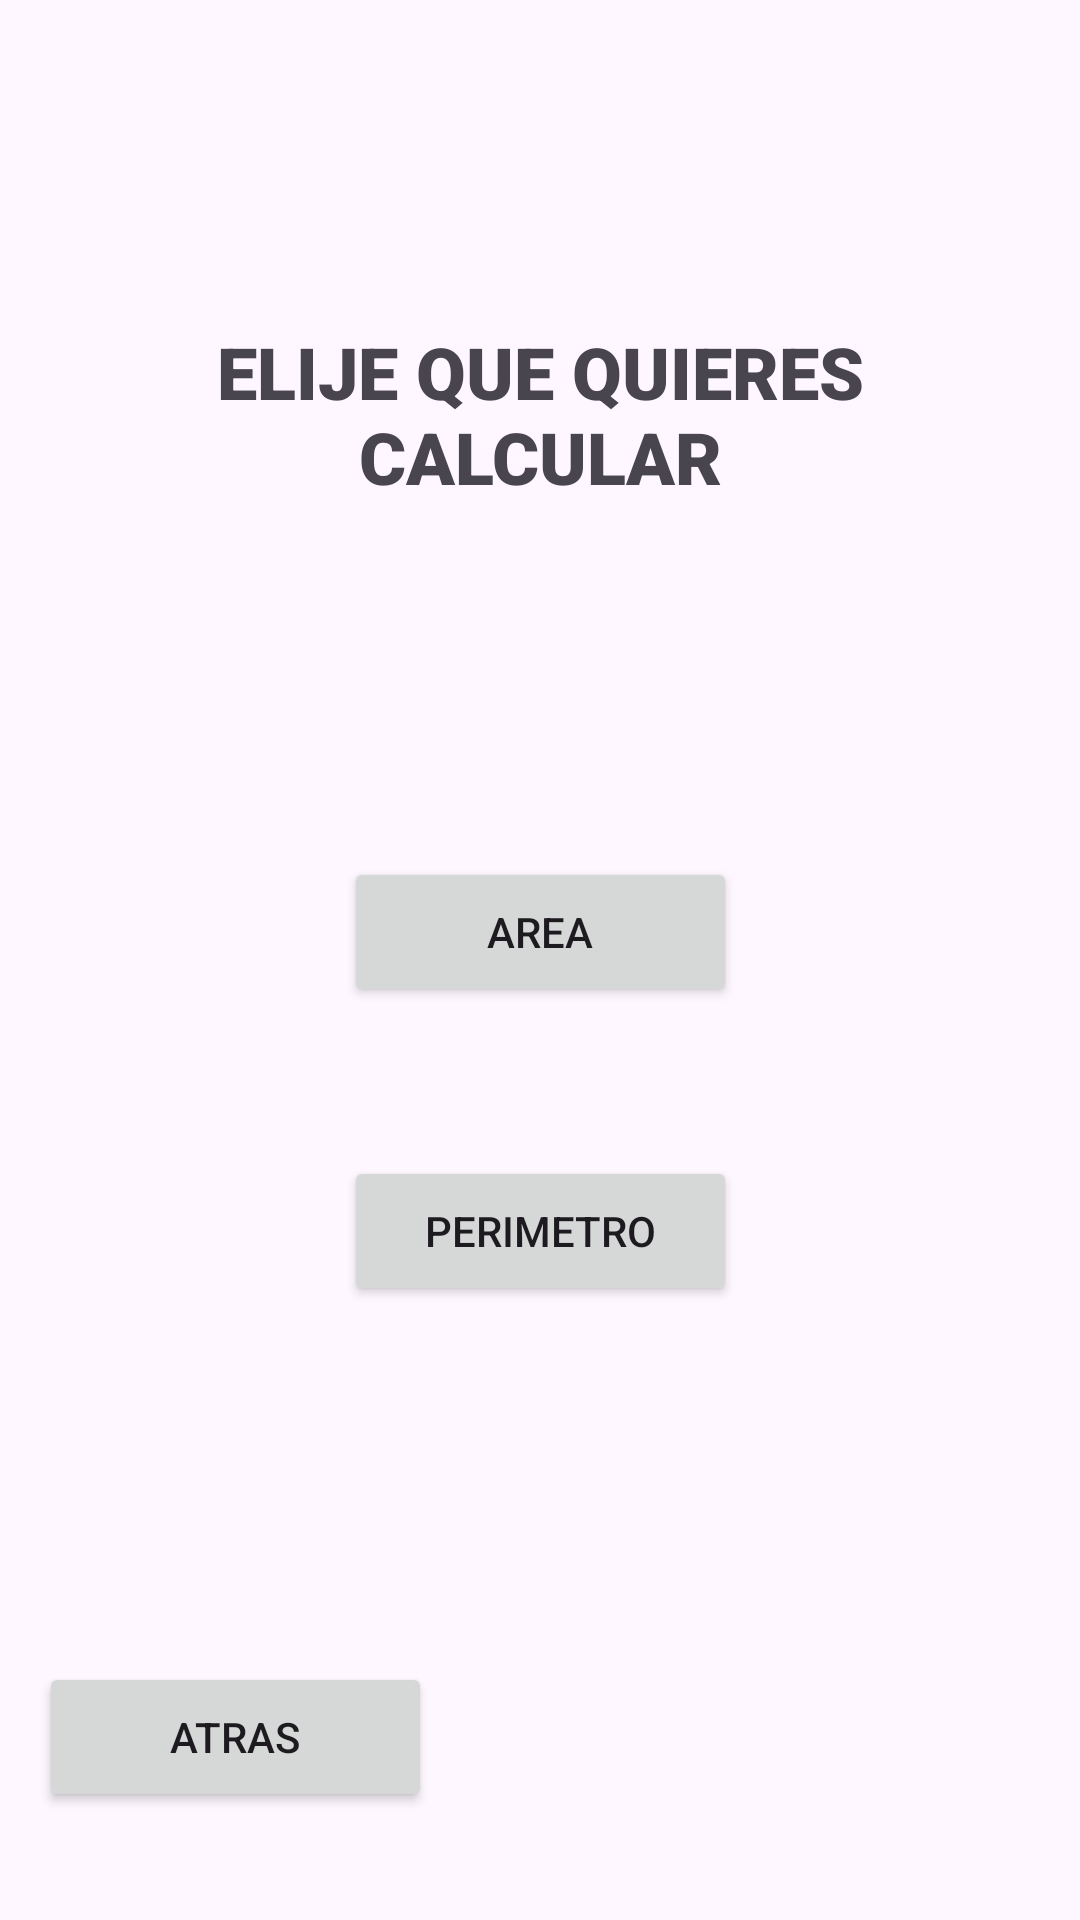

The Android layout XML behind this screen, and the referenced resources:
<!-- AndroidManifest.xml: application theme Theme.FIGUAPP -->
<!-- res/layout/activity_sigientes.xml -->
<?xml version="1.0" encoding="utf-8"?>
<androidx.constraintlayout.widget.ConstraintLayout xmlns:android="http://schemas.android.com/apk/res/android"
    xmlns:app="http://schemas.android.com/apk/res-auto"
    xmlns:tools="http://schemas.android.com/tools"
    android:layout_width="match_parent"
    android:layout_height="match_parent"
    tools:context=".SigientesActivity">

    <Button
        android:id="@+id/button7"
        android:layout_width="131dp"
        android:layout_height="50dp"
        android:text="AREA"
        app:layout_constraintBottom_toBottomOf="parent"
        app:layout_constraintEnd_toEndOf="parent"
        app:layout_constraintStart_toStartOf="parent"
        app:layout_constraintTop_toTopOf="parent"
        app:layout_constraintVertical_bias="0.484" />

    <TextView
        android:id="@+id/textView3"
        android:layout_width="315dp"
        android:layout_height="77dp"
        android:fontFamily="sans-serif-black"
        android:text="ELIJE QUE QUIERES CALCULAR"
        android:textAlignment="center"
        android:textSize="24sp"
        app:layout_constraintBottom_toBottomOf="parent"
        app:layout_constraintEnd_toEndOf="parent"
        app:layout_constraintStart_toStartOf="parent"
        app:layout_constraintTop_toTopOf="parent"
        app:layout_constraintVertical_bias="0.191" />

    <Button
        android:id="@+id/button8"
        android:layout_width="131dp"
        android:layout_height="50dp"
        android:text="PERIMETRO"
        app:layout_constraintBottom_toBottomOf="parent"
        app:layout_constraintEnd_toEndOf="parent"
        app:layout_constraintStart_toStartOf="parent"
        app:layout_constraintTop_toTopOf="parent"
        app:layout_constraintVertical_bias="0.653" />

    <Button
        android:id="@+id/button9"
        android:layout_width="131dp"
        android:layout_height="50dp"
        android:onClick="regresarMenu"
        android:text="ATRAS"
        app:layout_constraintBottom_toBottomOf="parent"
        app:layout_constraintEnd_toEndOf="parent"
        app:layout_constraintHorizontal_bias="0.057"
        app:layout_constraintStart_toStartOf="parent"
        app:layout_constraintTop_toTopOf="parent"
        app:layout_constraintVertical_bias="0.939" />
</androidx.constraintlayout.widget.ConstraintLayout>
<!-- resources referenced by this layout -->
<resources>
  <style name="Theme.FIGUAPP" parent="Base.Theme.FIGUAPP" />
  <style name="Base.Theme.FIGUAPP" parent="Theme.Material3.DayNight.NoActionBar">
          
          
      </style>
</resources>
